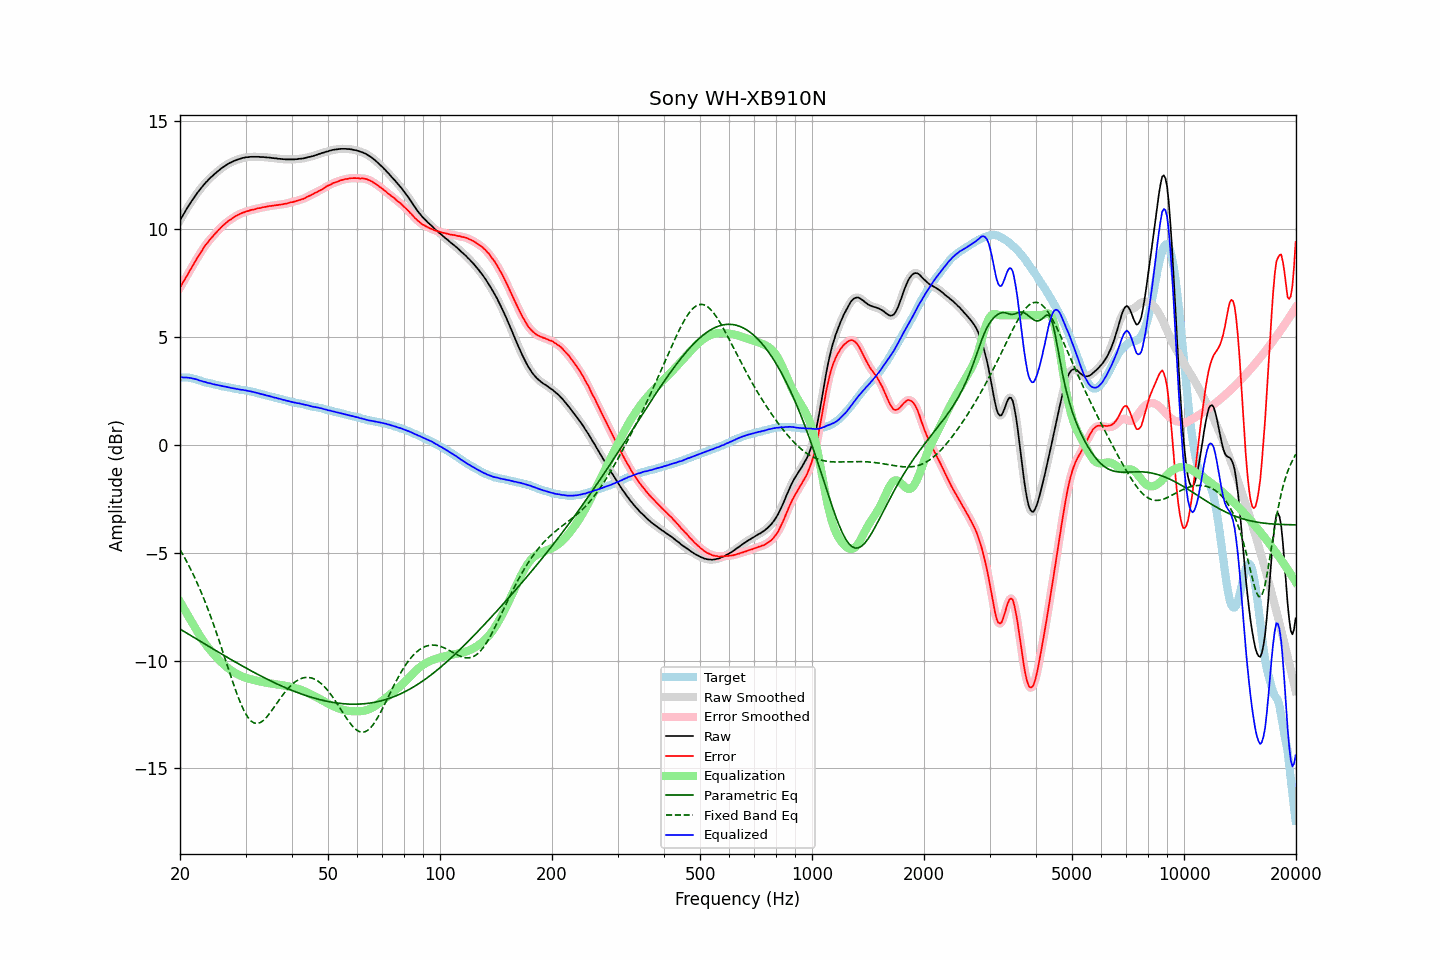

The file beside this chart, header and first rows:
frequency, raw, error, smoothed, error_smoothed, equalization, parametric_eq, fixed_band_eq, equalized_raw, equalized_smoothed, target
20.00, 10.39, 7.27, 10.39, 7.28, -7.27, -8.54, -4.86, 3.12, 3.12, 3.12
20.20, 10.53, 7.41, 10.53, 7.41, -7.40, -8.59, -4.99, 3.13, 3.12, 3.12
20.40, 10.65, 7.53, 10.66, 7.53, -7.54, -8.63, -5.12, 3.12, 3.12, 3.12
20.61, 10.78, 7.66, 10.78, 7.66, -7.67, -8.68, -5.25, 3.11, 3.12, 3.12
20.81, 10.91, 7.79, 10.91, 7.79, -7.79, -8.72, -5.39, 3.12, 3.11, 3.12
21.02, 11.03, 7.91, 11.03, 7.92, -7.92, -8.76, -5.53, 3.11, 3.11, 3.12
21.23, 11.15, 8.05, 11.15, 8.05, -8.05, -8.81, -5.67, 3.10, 3.10, 3.10
21.44, 11.26, 8.18, 11.26, 8.18, -8.18, -8.85, -5.82, 3.08, 3.08, 3.09
21.66, 11.37, 8.30, 11.37, 8.31, -8.31, -8.90, -5.98, 3.06, 3.07, 3.07
21.87, 11.48, 8.44, 11.48, 8.43, -8.43, -8.94, -6.13, 3.05, 3.05, 3.05
22.09, 11.59, 8.56, 11.59, 8.56, -8.56, -8.99, -6.29, 3.03, 3.03, 3.04
22.31, 11.69, 8.69, 11.69, 8.68, -8.68, -9.03, -6.46, 3.01, 3.01, 3.01
22.54, 11.78, 8.79, 11.79, 8.80, -8.80, -9.08, -6.63, 2.98, 2.98, 2.99
22.76, 11.88, 8.92, 11.88, 8.92, -8.92, -9.12, -6.80, 2.96, 2.96, 2.97
22.99, 11.97, 9.04, 11.97, 9.04, -9.04, -9.17, -6.98, 2.93, 2.94, 2.94
23.22, 12.06, 9.16, 12.06, 9.15, -9.15, -9.21, -7.17, 2.92, 2.92, 2.90
23.45, 12.15, 9.27, 12.14, 9.26, -9.25, -9.26, -7.35, 2.90, 2.89, 2.88
23.69, 12.22, 9.35, 12.23, 9.36, -9.35, -9.30, -7.55, 2.87, 2.88, 2.87
23.92, 12.30, 9.45, 12.30, 9.45, -9.45, -9.35, -7.74, 2.86, 2.86, 2.85
24.16, 12.38, 9.54, 12.38, 9.53, -9.54, -9.39, -7.94, 2.84, 2.84, 2.84
24.40, 12.44, 9.62, 12.45, 9.62, -9.63, -9.44, -8.15, 2.82, 2.82, 2.82
24.65, 12.51, 9.71, 12.51, 9.71, -9.71, -9.48, -8.36, 2.80, 2.80, 2.80
24.89, 12.57, 9.79, 12.57, 9.79, -9.79, -9.53, -8.57, 2.78, 2.78, 2.78
25.14, 12.64, 9.87, 12.64, 9.87, -9.87, -9.57, -8.79, 2.77, 2.77, 2.77
25.39, 12.70, 9.95, 12.70, 9.95, -9.95, -9.62, -9.00, 2.75, 2.75, 2.75
25.65, 12.76, 10.02, 12.76, 10.03, -10.03, -9.66, -9.23, 2.73, 2.73, 2.74
25.91, 12.82, 10.11, 12.82, 10.10, -10.10, -9.70, -9.45, 2.72, 2.72, 2.71
26.16, 12.87, 10.17, 12.87, 10.17, -10.17, -9.75, -9.68, 2.70, 2.70, 2.70
26.43, 12.92, 10.23, 12.92, 10.24, -10.24, -9.79, -9.91, 2.68, 2.69, 2.69
26.69, 12.97, 10.30, 12.97, 10.30, -10.30, -9.83, -10.13, 2.67, 2.67, 2.67
26.96, 13.02, 10.36, 13.02, 10.36, -10.36, -9.88, -10.36, 2.66, 2.66, 2.66
27.23, 13.06, 10.41, 13.06, 10.41, -10.41, -9.92, -10.59, 2.65, 2.65, 2.65
27.50, 13.09, 10.46, 13.10, 10.46, -10.47, -9.97, -10.81, 2.63, 2.63, 2.64
27.77, 13.13, 10.52, 13.13, 10.51, -10.51, -10.01, -11.03, 2.62, 2.61, 2.62
28.05, 13.16, 10.56, 13.16, 10.56, -10.56, -10.05, -11.25, 2.60, 2.60, 2.60
28.33, 13.19, 10.61, 13.19, 10.61, -10.60, -10.09, -11.46, 2.59, 2.59, 2.58
28.62, 13.22, 10.65, 13.22, 10.65, -10.64, -10.14, -11.66, 2.58, 2.57, 2.57
28.90, 13.24, 10.68, 13.24, 10.69, -10.68, -10.18, -11.85, 2.56, 2.56, 2.56
29.19, 13.26, 10.72, 13.27, 10.72, -10.72, -10.22, -12.03, 2.54, 2.55, 2.54
29.48, 13.29, 10.75, 13.29, 10.75, -10.75, -10.26, -12.19, 2.54, 2.54, 2.54
29.78, 13.30, 10.77, 13.30, 10.78, -10.78, -10.30, -12.35, 2.52, 2.53, 2.53
30.08, 13.32, 10.80, 13.32, 10.80, -10.80, -10.35, -12.48, 2.52, 2.51, 2.52
30.38, 13.32, 10.82, 13.32, 10.82, -10.83, -10.39, -12.61, 2.50, 2.50, 2.50
30.68, 13.33, 10.85, 13.33, 10.85, -10.85, -10.43, -12.70, 2.48, 2.49, 2.49
30.99, 13.34, 10.88, 13.34, 10.87, -10.87, -10.47, -12.79, 2.47, 2.47, 2.46
31.30, 13.34, 10.89, 13.34, 10.89, -10.89, -10.51, -12.84, 2.45, 2.45, 2.45
31.61, 13.34, 10.90, 13.34, 10.91, -10.91, -10.55, -12.89, 2.43, 2.44, 2.44
31.93, 13.34, 10.92, 13.34, 10.92, -10.93, -10.59, -12.91, 2.42, 2.42, 2.42
32.24, 13.34, 10.95, 13.34, 10.94, -10.94, -10.63, -12.92, 2.40, 2.40, 2.39
32.57, 13.34, 10.96, 13.34, 10.96, -10.96, -10.67, -12.90, 2.38, 2.38, 2.38
32.89, 13.33, 10.96, 13.34, 10.98, -10.98, -10.71, -12.87, 2.36, 2.36, 2.37
33.22, 13.33, 11.00, 13.33, 10.99, -10.99, -10.74, -12.82, 2.34, 2.34, 2.34
33.55, 13.33, 11.01, 13.33, 11.00, -11.01, -10.78, -12.77, 2.32, 2.32, 2.32
33.89, 13.32, 11.02, 13.32, 11.02, -11.02, -10.82, -12.69, 2.30, 2.30, 2.30
34.23, 13.31, 11.03, 13.32, 11.04, -11.03, -10.86, -12.61, 2.28, 2.28, 2.28
34.57, 13.31, 11.05, 13.31, 11.05, -11.05, -10.89, -12.52, 2.26, 2.26, 2.26
34.92, 13.30, 11.06, 13.30, 11.06, -11.06, -10.93, -12.43, 2.24, 2.24, 2.24
35.27, 13.29, 11.07, 13.29, 11.07, -11.07, -10.97, -12.33, 2.22, 2.22, 2.22
35.62, 13.28, 11.08, 13.28, 11.08, -11.08, -11.00, -12.22, 2.20, 2.20, 2.20
35.97, 13.27, 11.09, 13.27, 11.09, -11.09, -11.04, -12.11, 2.18, 2.18, 2.18
... 635 more rows
